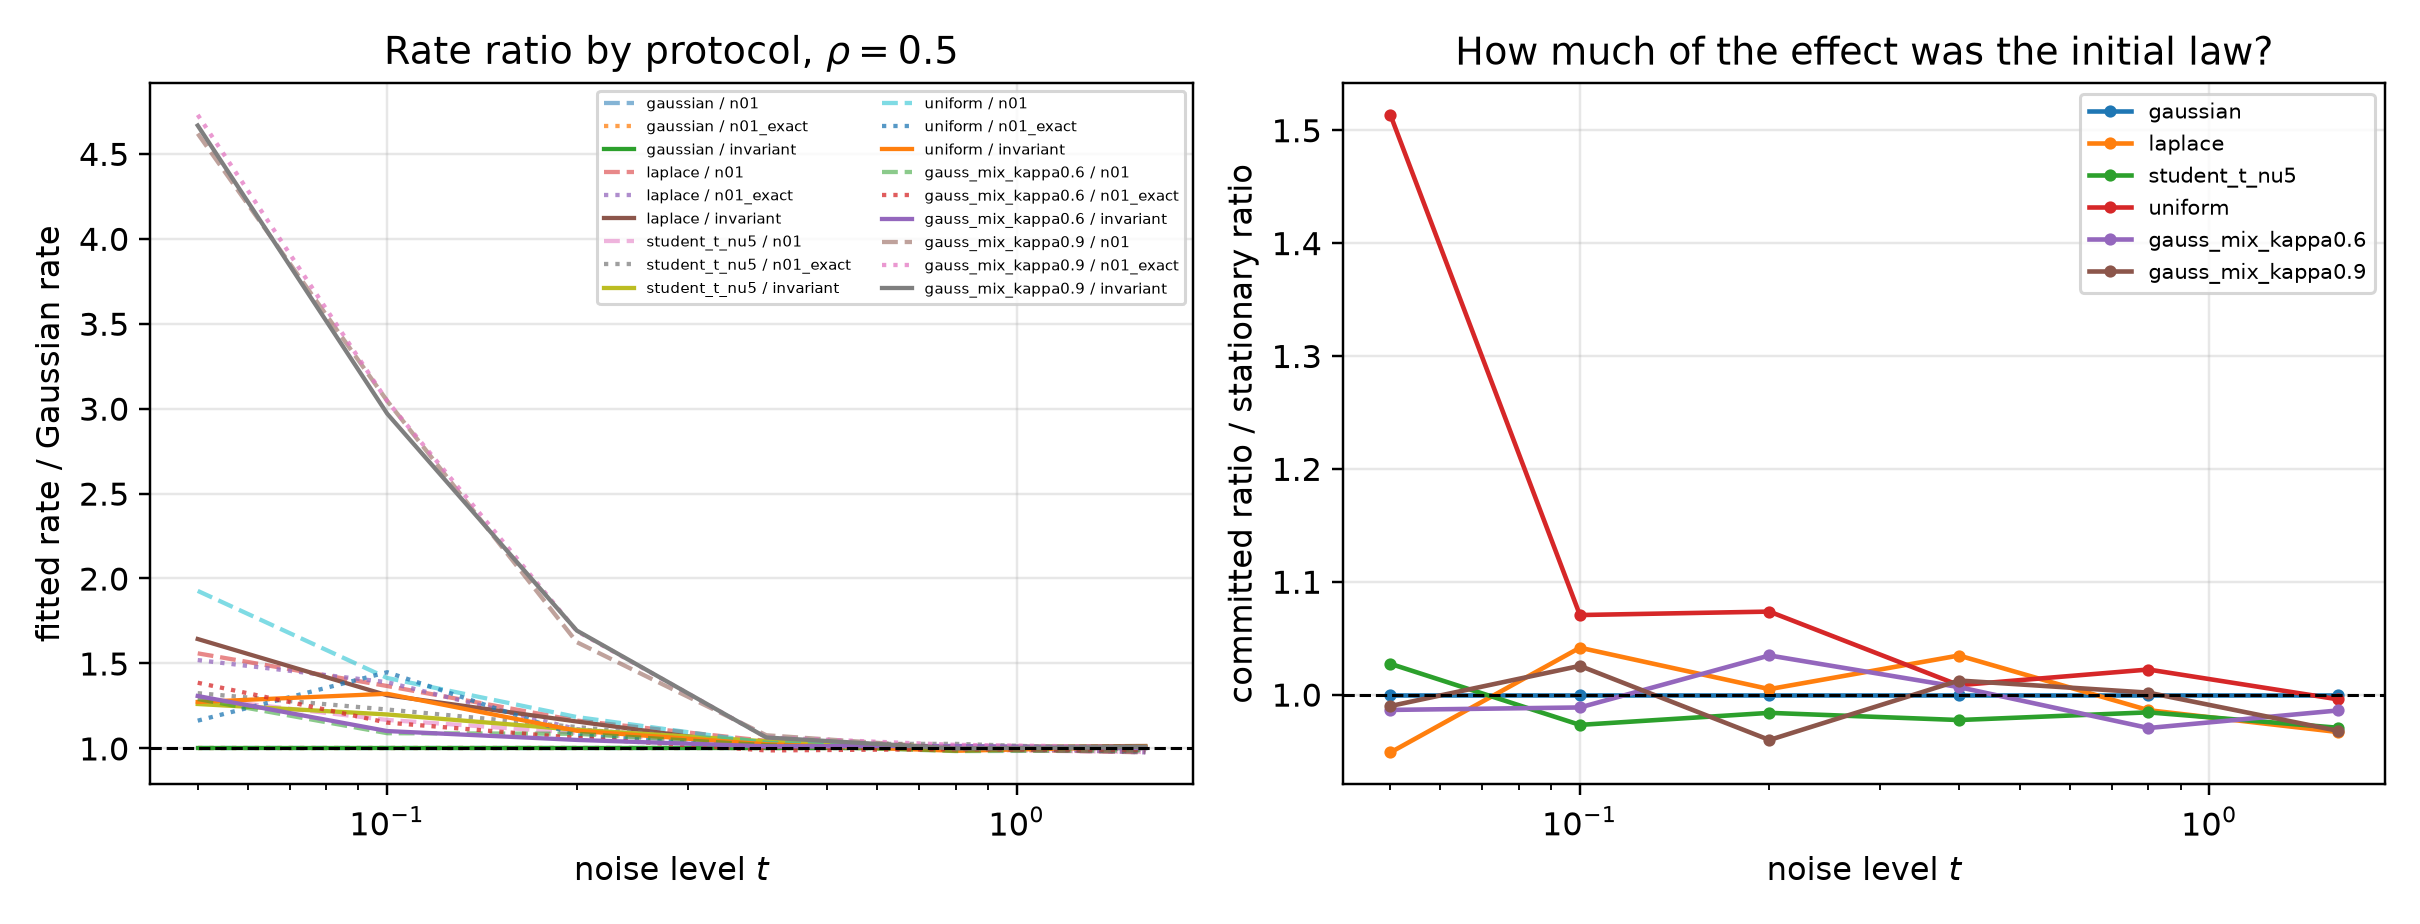

The data file committed next to this chart (first rows):
init, family, excess_kurtosis, rho, t, radius, rms_error, fitted_rate, fitted_rate_se, invariant_iters, rate_over_gaussian
n01, gaussian, 0.0, 0.5, 0.05, 1, 0.004738, 0.05866, 0.0006196, 1, 1.0
n01, gaussian, 0.0, 0.5, 0.05, 2, 0.0002402, 0.05866, 0.0006196, 1, 1.0
n01, gaussian, 0.0, 0.5, 0.05, 3, 1.5479864682072195e-05, 0.05866, 0.0006196, 1, 1.0
n01, gaussian, 0.0, 0.5, 0.05, 4, 9.347082628124451e-07, 0.05866, 0.0006196, 1, 1.0
n01, gaussian, 0.0, 0.5, 0.05, 5, 4.891490117714241e-08, 0.05866, 0.0006196, 1, 1.0
n01, gaussian, 0.0, 0.5, 0.05, 6, 3.411524937300239e-09, 0.05866, 0.0006196, 1, 1.0
n01, gaussian, 0.0, 0.5, 0.05, 7, 1.8184565743123605e-10, 0.05866, 0.0006196, 1, 1.0
n01, gaussian, 0.0, 0.5, 0.05, 8, 1.0413799100001438e-11, 0.05866, 0.0006196, 1, 1.0
n01, gaussian, 0.0, 0.5, 0.1, 1, 0.01416, 0.1078, 0.002381, 1, 1.0
n01, gaussian, 0.0, 0.5, 0.1, 2, 0.001247, 0.1078, 0.002381, 1, 1.0
n01, gaussian, 0.0, 0.5, 0.1, 3, 0.0001559, 0.1078, 0.002381, 1, 1.0
n01, gaussian, 0.0, 0.5, 0.1, 4, 1.901402891735002e-05, 0.1078, 0.002381, 1, 1.0
n01, gaussian, 0.0, 0.5, 0.1, 5, 1.520248315321173e-06, 0.1078, 0.002381, 1, 1.0
n01, gaussian, 0.0, 0.5, 0.1, 6, 2.395831540625769e-07, 0.1078, 0.002381, 1, 1.0
n01, gaussian, 0.0, 0.5, 0.1, 7, 2.1156085943733698e-08, 0.1078, 0.002381, 1, 1.0
n01, gaussian, 0.0, 0.5, 0.1, 8, 2.0484372790744365e-09, 0.1078, 0.002381, 1, 1.0
n01, gaussian, 0.0, 0.5, 0.2, 1, 0.03853, 0.1851, 0.002615, 1, 1.0
n01, gaussian, 0.0, 0.5, 0.2, 2, 0.006611, 0.1851, 0.002615, 1, 1.0
n01, gaussian, 0.0, 0.5, 0.2, 3, 0.001121, 0.1851, 0.002615, 1, 1.0
n01, gaussian, 0.0, 0.5, 0.2, 4, 0.0002429, 0.1851, 0.002615, 1, 1.0
n01, gaussian, 0.0, 0.5, 0.2, 5, 3.920359711797592e-05, 0.1851, 0.002615, 1, 1.0
n01, gaussian, 0.0, 0.5, 0.2, 6, 8.99015544490127e-06, 0.1851, 0.002615, 1, 1.0
n01, gaussian, 0.0, 0.5, 0.2, 7, 1.5431291667660858e-06, 0.1851, 0.002615, 1, 1.0
n01, gaussian, 0.0, 0.5, 0.2, 8, 2.506580645940669e-07, 0.1851, 0.002615, 1, 1.0
n01, gaussian, 0.0, 0.5, 0.4, 1, 0.07744, 0.2885, 0.002156, 1, 1.0
n01, gaussian, 0.0, 0.5, 0.4, 2, 0.02189, 0.2885, 0.002156, 1, 1.0
n01, gaussian, 0.0, 0.5, 0.4, 3, 0.007186, 0.2885, 0.002156, 1, 1.0
n01, gaussian, 0.0, 0.5, 0.4, 4, 0.001915, 0.2885, 0.002156, 1, 1.0
n01, gaussian, 0.0, 0.5, 0.4, 5, 0.0005266, 0.2885, 0.002156, 1, 1.0
n01, gaussian, 0.0, 0.5, 0.4, 6, 0.0001639, 0.2885, 0.002156, 1, 1.0
n01, gaussian, 0.0, 0.5, 0.4, 7, 4.633710835996064e-05, 0.2885, 0.002156, 1, 1.0
n01, gaussian, 0.0, 0.5, 0.4, 8, 1.2738692103197092e-05, 0.2885, 0.002156, 1, 1.0
n01, gaussian, 0.0, 0.5, 0.8, 1, 0.1105, 0.408, 0.00312, 1, 1.0
n01, gaussian, 0.0, 0.5, 0.8, 2, 0.04176, 0.408, 0.00312, 1, 1.0
n01, gaussian, 0.0, 0.5, 0.8, 3, 0.01669, 0.408, 0.00312, 1, 1.0
n01, gaussian, 0.0, 0.5, 0.8, 4, 0.007751, 0.408, 0.00312, 1, 1.0
n01, gaussian, 0.0, 0.5, 0.8, 5, 0.002973, 0.408, 0.00312, 1, 1.0
n01, gaussian, 0.0, 0.5, 0.8, 6, 0.001203, 0.408, 0.00312, 1, 1.0
n01, gaussian, 0.0, 0.5, 0.8, 7, 0.0005131, 0.408, 0.00312, 1, 1.0
n01, gaussian, 0.0, 0.5, 0.8, 8, 0.0001929, 0.408, 0.00312, 1, 1.0
n01, gaussian, 0.0, 0.5, 1.6, 1, 0.06918, 0.4844, 0.003171, 1, 1.0
n01, gaussian, 0.0, 0.5, 1.6, 2, 0.03469, 0.4844, 0.003171, 1, 1.0
n01, gaussian, 0.0, 0.5, 1.6, 3, 0.01718, 0.4844, 0.003171, 1, 1.0
n01, gaussian, 0.0, 0.5, 1.6, 4, 0.008173, 0.4844, 0.003171, 1, 1.0
n01, gaussian, 0.0, 0.5, 1.6, 5, 0.00367, 0.4844, 0.003171, 1, 1.0
n01, gaussian, 0.0, 0.5, 1.6, 6, 0.001925, 0.4844, 0.003171, 1, 1.0
n01, gaussian, 0.0, 0.5, 1.6, 7, 0.0009681, 0.4844, 0.003171, 1, 1.0
n01, gaussian, 0.0, 0.5, 1.6, 8, 0.000426, 0.4844, 0.003171, 1, 1.0
n01_exact, gaussian, 0.0, 0.5, 0.05, 1, 0.004288, 0.05921, 0.0008965, 1, 1.0
n01_exact, gaussian, 0.0, 0.5, 0.05, 2, 0.0002494, 0.05921, 0.0008965, 1, 1.0
n01_exact, gaussian, 0.0, 0.5, 0.05, 3, 1.5884143124036296e-05, 0.05921, 0.0008965, 1, 1.0
n01_exact, gaussian, 0.0, 0.5, 0.05, 4, 9.90741237270571e-07, 0.05921, 0.0008965, 1, 1.0
n01_exact, gaussian, 0.0, 0.5, 0.05, 5, 4.717535611004695e-08, 0.05921, 0.0008965, 1, 1.0
n01_exact, gaussian, 0.0, 0.5, 0.05, 6, 3.7421428586071416e-09, 0.05921, 0.0008965, 1, 1.0
n01_exact, gaussian, 0.0, 0.5, 0.05, 7, 1.785638633377167e-10, 0.05921, 0.0008965, 1, 1.0
n01_exact, gaussian, 0.0, 0.5, 0.05, 8, 1.0821269571998985e-11, 0.05921, 0.0008965, 1, 1.0
n01_exact, gaussian, 0.0, 0.5, 0.1, 1, 0.01348, 0.1085, 0.00138, 1, 1.0
n01_exact, gaussian, 0.0, 0.5, 0.1, 2, 0.001453, 0.1085, 0.00138, 1, 1.0
n01_exact, gaussian, 0.0, 0.5, 0.1, 3, 0.0001593, 0.1085, 0.00138, 1, 1.0
n01_exact, gaussian, 0.0, 0.5, 0.1, 4, 1.9968142547682567e-05, 0.1085, 0.00138, 1, 1.0
... 804 more rows
